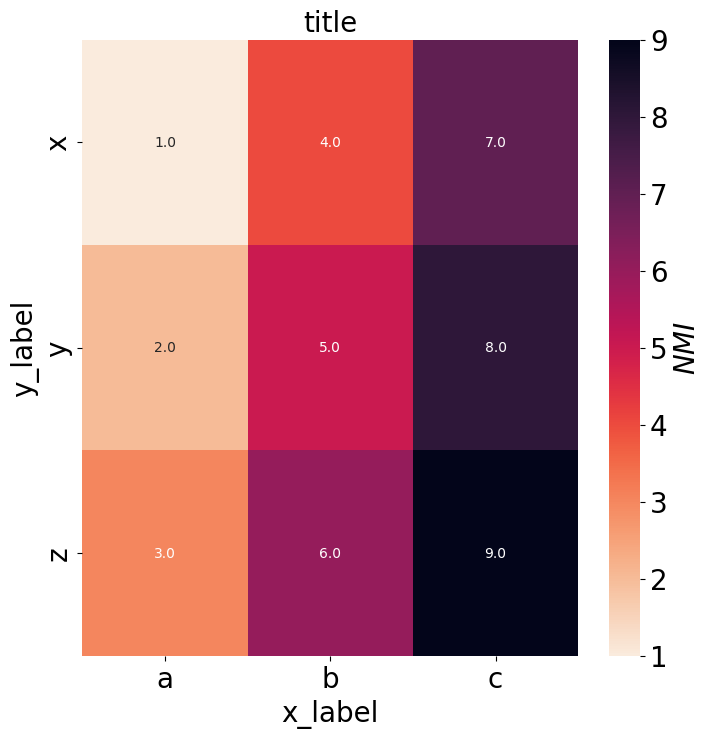

Write Python code to recreate this figure.
import pandas as pd
import seaborn as sns
import matplotlib.pyplot as plt
from pylab import mpl



x_tick=['a','b','c']
y_tick=['x','y','z']
X=[[1,2,3],[4,5,6],[7,8,9]]
data={}
for i in range(3):
    data[x_tick[i]] = X[i]
pd_data=pd.DataFrame(data,index=y_tick,columns=x_tick)
print(pd_data)

mpl.rcParams['font.family'] = 'sans-serif'
mpl.rcParams['font.sans-serif'] = 'NSimSun,Times New Roman'
font = {'family': 'sans-serif',
        'color': 'k',
        'weight': 'normal',
        'size': 20, }

f, ax = plt.subplots(figsize=(8, 8))
cmap = sns.cm.rocket_r  # colorbar颜色反转
ax = sns.heatmap(pd_data, annot=True, ax=ax, fmt='.1f', cmap=cmap)  # 画heatmap，具体参数可以查文档

plt.xlabel('x_label', fontsize=20, color='k')  # x轴label的文本和字体大小
plt.ylabel('y_label', fontsize=20, color='k')  # y轴label的文本和字体大小
plt.xticks(fontsize=20)  # x轴刻度的字体大小（文本包含在pd_data中了）
plt.yticks(fontsize=20)  # y轴刻度的字体大小（文本包含在pd_data中了）
plt.title('title', fontsize=20)  # 图片标题文本和字体大小
# 设置colorbar的刻度字体大小
cax = plt.gcf().axes[-1]
cax.tick_params(labelsize=20)
# 设置colorbar的label文本和字体大小
cbar = ax.collections[0].colorbar
cbar.set_label(r'$NMI$', fontdict=font)

plt.show()